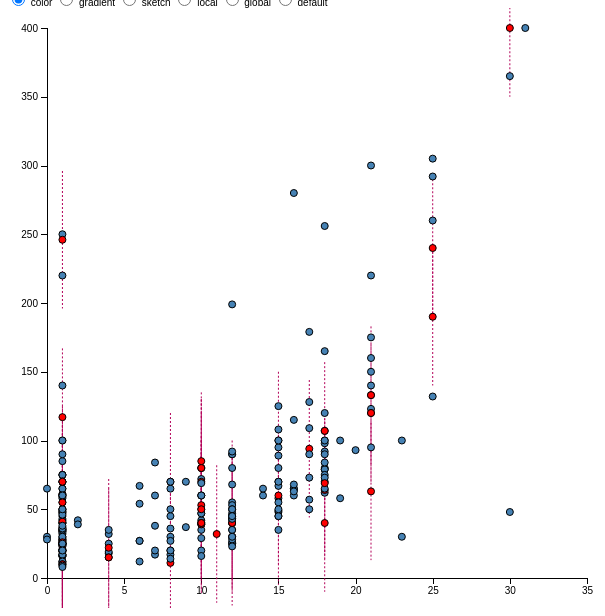
D3 v4 page, settled after 360 driven frames (6 s of simulated time); the page loaded 1 data file(s).


    function getRandomInt(min, max) {
        min = Math.ceil(min);
        max = Math.floor(max);

        var removed_idx = [];
        var remove_num = parseInt(max * 0.2);
        console.log('how many',remove_num);

        for(var i = 0; i < remove_num; i++){
            var idx = Math.floor(Math.random() * (max - min + 1)) + min;
            removed_idx.push(idx);
            //in order to removed repeated index


        }
        console.log('removed_idx',removed_idx);
        return removed_idx;
        // return Math.floor(Math.random() * (max - min + 1)) + min;
    }


    var margin = {top: 20, right: 20, bottom: 30, left: 40},
        width = 600 - margin.left - margin.right,
        height = 600 - margin.top - margin.bottom;

    var x = d3.scaleLinear()
        .range([0, width]);

    var y = d3.scaleLinear()
        .range([height, 0]);

    var xAxis = d3.axisBottom(x);

    var yAxis = d3.axisLeft(y);

    var svg = d3.select("body").append("svg")
        .attr("width", width + margin.left + margin.right)
        .attr("height", height + margin.top + margin.bottom)
        .append("g")
        .attr("transform", "translate(" + margin.left + "," + margin.top + ")");

    d3.csv("./whiskey.csv", function(error, data) {
        if (error) throw error;

        // randomly remove
        removed_idx = getRandomInt(0,data.length-1);


        data.forEach(function(d) {
            d.Age = +d.Age;
            d.Price = +d.Price;
        });

        //buttons clicked
        // d3.selectAll(("input[value='color']")).on("change", function() {
        //     console.log('onchange color');
        //     redraw_color(data);
        // });



        // function redraw_color(data){
        //     console.log('here');
        //     x.domain(d3.extent(data, function(d) { return d.Age; })).nice();
        //     y.domain(d3.extent(data, function(d) { return d.Price; })).nice();
        //
        //     svg.selectAll(".dot")
        //         .data(data)
        //         .enter().append("circle")
        //         .attr("class", "dot")
        //         .attr("r", 3.5)
        //         .attr("cx", function(d) { return x(d.Age); })
        //         .attr("cy", function(d) { return y(d.Price); })
        //         .style("fill", function(d,i) {
        //             if(removed_idx.includes(i)){
        //                 return 'red';
        //             }else{
        //                 return "red";
        //             }
        //         });
        //
        //
        //     svg.append("g")
        //         .attr("class", "x axis")
        //         .attr("transform", "translate(0," + height + ")")
        //         .call(xAxis)
        //         .append("text")
        //         .attr("class", "label")
        //         .attr("x", width)
        //         .attr("y", -6)
        //         .style("text-anchor", "end")
        //         .text("Sepal Width (cm)");
        //
        //
        //     svg.append("g")
        //         .attr("class", "y axis")
        //         .call(yAxis)
        //         .append("text")
        //         .attr("class", "label")
        //         .attr("transform", "rotate(-90)")
        //         .attr("y", 6)
        //         .attr("dy", ".71em")
        //         .style("text-anchor", "end")
        //         .text("Sepal Length (cm)")
        //
        // }

        //define the gradient for
//         var gradient = svg.append("svg:defs")
//             .append("svg:linearGradient")
//             .attr("id", "gradient")
//             .attr("x1", "0%")
//             .attr("y1", "0%")
//             .attr("x2", "100%")
//             .attr("y2", "100%")
//             .attr("spreadMethod", "pad");
//
// // Define the gradient colors
//         gradient.append("svg:stop")
//             .attr("offset", "0%")
//             .attr("stop-color", "white")
//             .attr("stop-opacity", 1);
//
//         gradient.append("svg:stop")
//             .attr("offset", "100%")
//             .attr("stop-color", "#steelblue")
//             .attr("stop-opacity", 1);

        var radialGradient = svg.append("defs")
            .append("radialGradient")
            .attr("id", "radial-gradient");

        radialGradient.append("stop")
            .attr("offset", "0%")
            .attr("stop-color", "#fff");

        radialGradient.append("stop")
            .attr("offset", "100%")
            .attr("stop-color", "steelblue");

// Fill the circle with the gradient
        x.domain(d3.extent(data, function(d) { return d.Age; })).nice();
        y.domain(d3.extent(data, function(d) { return d.Price; })).nice();




        svg.append("g")
            .attr("class", "x axis")
            .attr("transform", "translate(0," + height + ")")
            .call(xAxis)
            .append("text")
            .attr("class", "label")
            .attr("x", width)
            .attr("y", -6)
            .style("text-anchor", "end")
            .text("Sepal Width (cm)");

        svg.append("g")
            .attr("class", "y axis")
            .call(yAxis)
            .append("text")
            .attr("class", "label")
            .attr("transform", "rotate(-90)")
            .attr("y", 6)
            .attr("dy", ".71em")
            .style("text-anchor", "end")
            .text("Sepal Length (cm)");

        // Add Error Line
        svg.append("g").selectAll("line")
            .data(data).enter()
            .append("line")
            .attr("class", "error-line")
            .filter(function(d,i){return removed_idx.includes(i);})
            .attr("x1", function(d) {
                return x(d.Age);
            })
            .attr("y1", function(d) {
                return y(d.Price + 50);
            })
            .attr("x2", function(d) {
                return x(d.Age);
            })
            .attr("y2", function(d) {
                return y(d.Price - 50);
            });

        // Add Error Top Cap
        svg.append("g").selectAll("line")
            .data(data).enter()
            .append("line")
            .attr("class", "error-cap")
            .attr("x1", function(d) {
                return x(d.Age) ;
            })
            .attr("y1", function(d) {
                return y(d.Price );
            })
            .attr("x2", function(d) {
                return x(d.Age) ;
            })
            .attr("y2", function(d) {
                return y(d.Price );
            });

        // Add Error Bottom Cap
        svg.append("g").selectAll("line")
            .data(data).enter()
            .append("line")
            .attr("class", "error-cap")
            .attr("x1", function(d) {
                return x(d.Age) ;
            })
            .attr("y1", function(d) {
                return y(d.Price );
            })
            .attr("x2", function(d) {
                return x(d.Age) ;
            })
            .attr("y2", function(d) {
                return y(d.Price );
            });

        svg.selectAll(".dot")
            .data(data)
            .enter().append("circle")
            .attr("class", "dot")
            .attr("r", 3.5)
            .attr("cx", function(d) { return x(d.Age); })
            .attr("cy", function(d) { return y(d.Price); })
            // .style("fill", function(d) { return "steelblue"; });
            .style("fill", function(d,i) {
                if(removed_idx.includes(i)){
                    return 'red';
                }else{
                    return "steelblue";
                }});






    });



### data: whiskey.csv
Name, Rating, Country, Category, Price, ABV, Age, Brand
Tyrconnell 10 Year Old Single Malt Madei…, 100, Ireland, Single Malt, 72, 46, 10, Tyrconnell
Dalmore 18 Year Old Single Highland Malt…, 100, Scotland, Highlands, 165, 43, 18, Dalmore
Powers 12 Year Old Irish Whiskey, 99, Ireland, Blended, 35, 40, 12, Powers
Suntory The Yamazaki 18 Year Old Single …, 99, Japan, Single Malt, 120, 43, 18, Suntory
Glenmorangie 10 Year Old Single Malt Sco…, 99, Scotland, Highlands, 42, 40, 10, Glenmorangie
Glenmorangie Single Malt Scotch, 99, Scotland, Highlands, 80, 46, 10, Glenmorangie
Bunnahabhain 18 Year Old Single Malt Sco…, 99, Scotland, Islay, 92, 46.3, 18, Bunnahabhain
Laphroaig 18 Year Old Single Malt Scotch, 99, Scotland, Islay, 107, 48, 18, Laphroaig
Cardhu 12 Year Old Single Malt Scotch, 99, Scotland, Highlands, 45, 40, 12, Cardhu
Aberlour 18 Year Old Single Malt Scotch, 99, Scotland, Speyside, 100, 43, 18, Aberlour
Balvenie 14 Year Old Single Malt Scotch, 99, Scotland, Speyside, 60, 43, 14, Balvenie
Caol Ila Single Malt Scotch Distillers E…, 99, Scotland, Islay, 70, 43, 10, Caol Ila
Kingdom 17 Year Old Scotch, 99, Scotland, Blended, 50, 40, 17, Kingdom
Balvenie 12 Year Old Doublewood Single M…, 99, Scotland, Speyside, 45, 40, 12, Balvenie
Glen Garioch Founders Reserve Scotch, 99, Scotland, Highlands, 45, 48, 8, Glen Garioch
Bowmore 15 Year Old Single Malt Scotch, 99, Scotland, Islay, 70, 43, 15, Bowmore
Rebel Yell Kentucky Straight Bourbon Whi…, 99, USA, Bourbon, 11, 40, 8, Rebel Yell
Pappy Van Winkle 15 Year Old Family Rese…, 99, USA, Bourbon, 58, 53.5, 15, Pappy Van Winkle
Thomas H. Handy Kentucky Straight Rye Wh…, 99, USA, Rye, 67, 66.4, 6, Thomas H. Handy
Ardbeg Uigeadail, 99, Scotland, Islay, 80, 54.2, 10, Ardbeg
Noah's Mill Bourbon, 99, USA, Bourbon, 60, 57.15, 15, Noah's Mill
Parker's Heritage Bourbon, 99, USA, Bourbon, 80, 62, 15, Parker's Heritage
Glenlivet 21 Year Old Single Malt Scotch, 97, Scotland, Speyside, 123, 40, 21, Glenlivet
Macallan 21 Year Old Fine Oak Scotch Whi…, 96, Scotland, Speyside, 220, 43, 21, Macallan
George T. Stagg Kentucky Straight Bourbo…, 96, USA, Bourbon, 70, 45, 8, George T. Stagg
Parker's Heritage Collection 10 Year Old…, 96, USA, Bourbon, 80, 63, 10, Parker's Heritage
Rowan's Creek Bourbon, 96, USA, Bourbon, 50, 50.05, 12, Rowan's Creek
Woodford Reserve Master's Collection Bou…, 96, USA, Bourbon, 80, 46.2, 12, Woodford Reserve
Lagavulin 21 Scotch, 96, Scotland, Islay, 300, 56.5, 21, Lagavulin
Highland Park 30 Scotch, 96, Scotland, Islands, 365, 48.1, 30, Highland Park
King Car Single Malt Whisky, 96, Taiwan, Single Malt, 84, 46, 7, Kavalan
Rye Dog Whiskey, 96, USA, Rye, 65, 50, 0, Delaware Phoenix
Thirteenth Colony Southern Corn Whiskey, 96, USA, Corn, 30, 47.5, 8, Thirteen Colony
Glenfiddich 12 Year Old Single Malt Scot…, 96, Scotland, Speyside, 43, 40, 12, Glenfiddich
Oban 15 Year Old Single Malt Scotch, 96, Scotland, Highlands, 89, 43, 15, Oban
Old Pulteney 30 Year Old Single Malt Sco…, 96, Scotland, Highlands, 400, 44, 30, Old Pulteney
Tomatin 18 Year Old Single Malt Scotch, 96, Scotland, Speyside, 62, 46, 18, Tomatin
Glengoyne 17 Year Old Single Malt Scotch, 96, Scotland, Highlands, 73, 43, 17, Glengoyne
Aberfeldy 12 Year Old Single Malt Scotch, 96, Scotland, Highlands, 30, 40, 12, Aberfeldy
Buchanan's 18 Year Old Special Reserve S…, 96, Scotland, Blended, 79, 43, 18, Buchanan
Bunnahabhain 12 Year Old Single Malt Sco…, 96, Scotland, Islay, 43, 46.3, 12, Bunnahabhain
Buchanan's Master Blended Scotch, 96, Scotland, Blended, 54, 40, 6, Buchanan
Lagavulin 12 Year Old Single Malt Scotch, 96, Scotland, Islay, 90, 57.8, 12, Lagavulin
Tomatin 15 Year Old Single Malt Scotch, 96, Scotland, Speyside, 48, 43, 15, Tomatin
Haig Supreme Blended Scotch, 96, Scotland, Blended, 25, 40, 4, Haig
Kingdom 12 Year Old Scotch, 96, Scotland, Blended, 30, 40, 12, Kingdom
William Larue Weller Bourbon, 96, USA, Bourbon, 65, 65, 8, William Larue Weller
Redbreast 12 Year Old Irish Whiskey, 96, Ireland, Pure Pot Still, 40, 40, 12, Redbreast
Glenlivet Nadurra 16 Year Old Cask Stren…, 96, Scotland, Speyside, 65, 48, 16, Glenlivet
Chivas Regal 18 Year Old Blended Scotch …, 96, Scotland, Blended, 64, 40, 18, Chivas Regal
Hudson Baby Bourbon, 96, USA, Bourbon, 40, 46, 10, Hudson
Old Pulteney 21 Year Old Single Malt Sco…, 95, Scotland, Highlands, 120, 46, 21, Old Pulteney
Glen Grant 10 Year Old Single Malt Scotc…, 95, Scotland, Speyside, 47, 40, 10, Glen Grant
Glenmorangie 12 Year Old Single Malt Sco…, 95, Scotland, Highlands, 55, 46, 12, Glenmorangie
Tobermory 15 Year Old Single Malt Scotch, 94, Scotland, Islands, 108, 46.3, 15, Tobermory
Glenmorangie 18 Year Old Single Malt Sco…, 94, Scotland, Highlands, 107, 43, 18, Glenmorangie
Ancnoc 16 Year Old Single Malt Scotch, 94, Scotland, Highlands, 60, 46, 16, Ancnoc
Pappy Van Winkle 20 year old Family Rese…, 94, USA, Bourbon, 93, 45.2, 20, Pappy Van Winkle
Black Maple Hill 21 Cask 7 Bourbon, 94, USA, Bourbon, 95, 40, 21, Black Maple Hill
Abraham Bowman Rye Whiskey, 94, USA, Rye, 70, 68.2, 9, Abraham Bowman
... 221 more rows